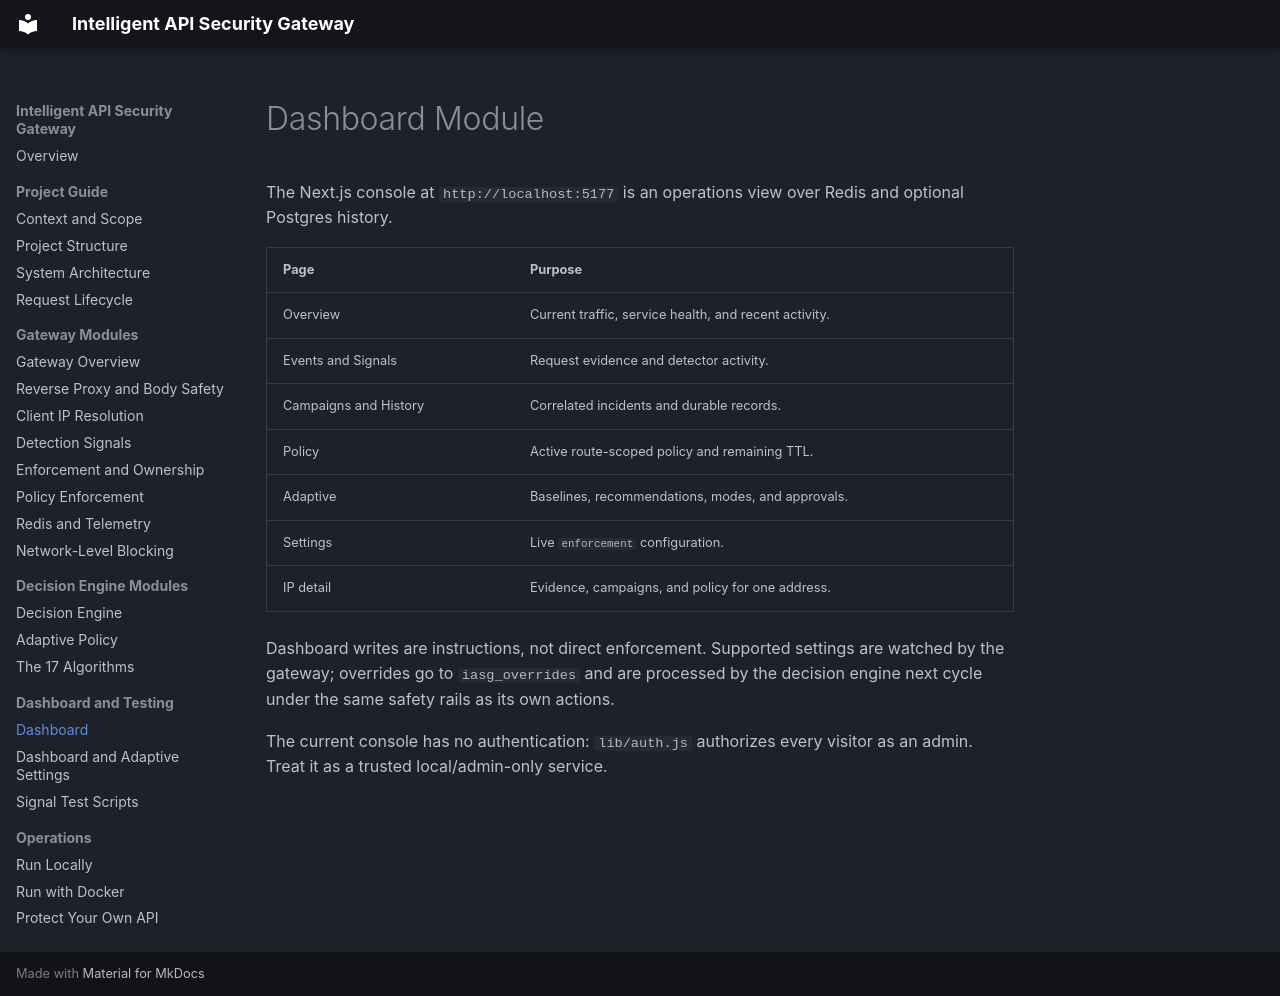

repository: Pranav-Hirawat/Intelligent_API_Security_Gateway · page: modules/dashboard/index.html · generator: mkdocs

# Dashboard Module

The Next.js console at `http://localhost:5177` is an operations view over Redis and optional Postgres history.

| Page | Purpose |
| --- | --- |
| Overview | Current traffic, service health, and recent activity. |
| Events and Signals | Request evidence and detector activity. |
| Campaigns and History | Correlated incidents and durable records. |
| Policy | Active route-scoped policy and remaining TTL. |
| Adaptive | Baselines, recommendations, modes, and approvals. |
| Settings | Live `enforcement` configuration. |
| IP detail | Evidence, campaigns, and policy for one address. |

Dashboard writes are instructions, not direct enforcement. Supported settings are watched by the gateway; overrides go to `iasg_overrides` and are processed by the decision engine next cycle under the same safety rails as its own actions.

The current console has no authentication: `lib/auth.js` authorizes every visitor as an admin. Treat it as a trusted local/admin-only service.
